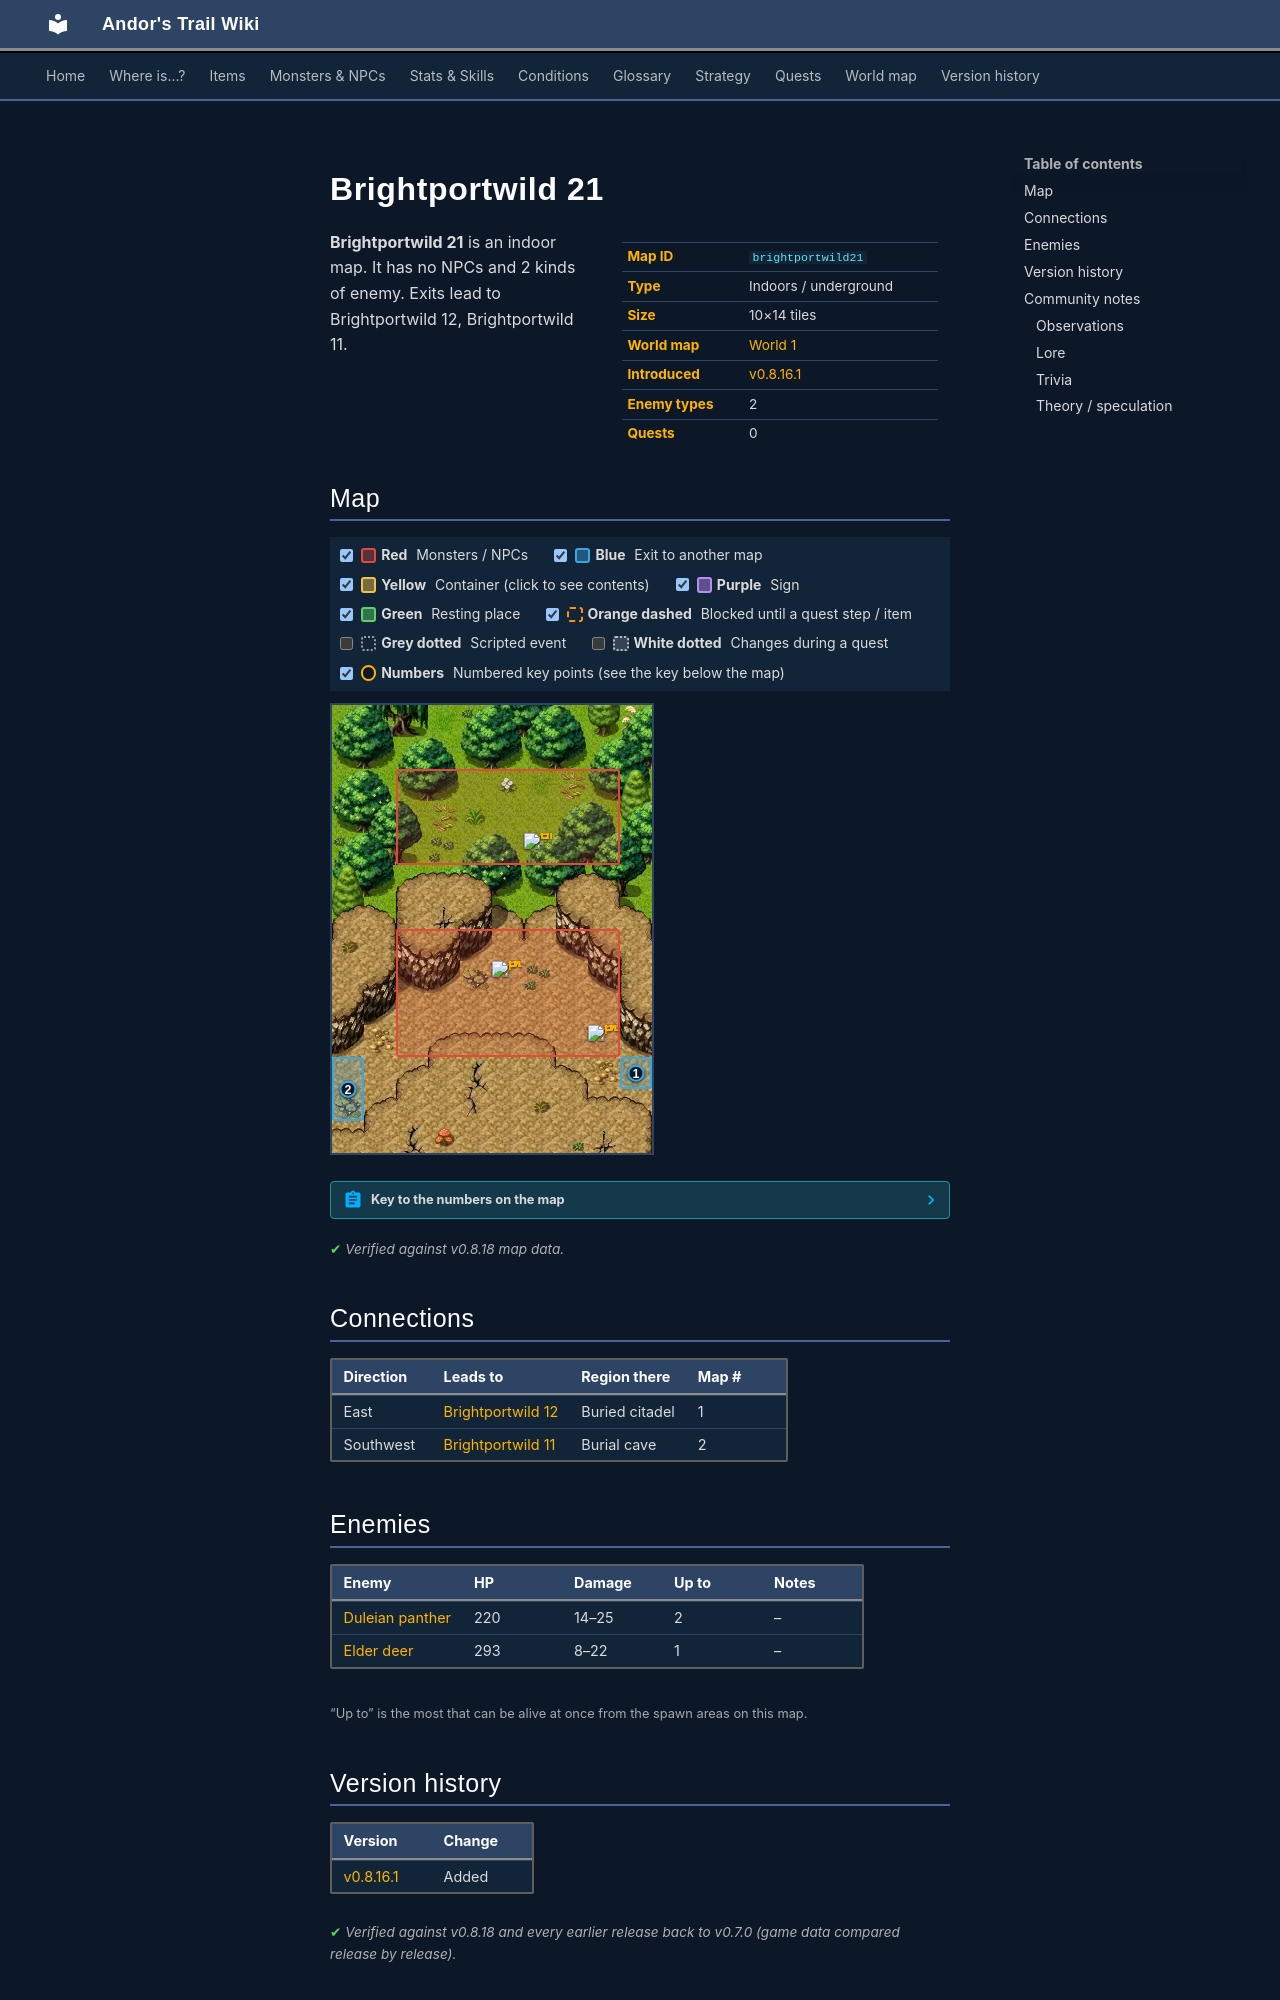

repository: asdfghjkl628/Andor-s-Trail-Wikiiii · page: maps/brightportwild21/index.html · generator: mkdocs

---
description: "Brightportwild 21 is an indoor location in Andor's Trail. Enemies: Duleian panther, Elder deer. Exits to Brightportwild 12, Brightportwild 11."
---

# Brightportwild 21

<div class="infobox" markdown>

| | |
|---|---|
| **Map ID** | `brightportwild21` |
| **Type** | Indoors / underground |
| **Size** | 10×14 tiles |
| **World map** | [World 1](index.md) |
| **Introduced** | [v0.8.16.1](../versions/0.8.16.1.md) |
| **Enemy types** | 2 |
| **Quests** | 0 |

</div>

**Brightportwild 21** is an indoor map. It has no NPCs and 2 kinds of enemy. Exits lead to Brightportwild 12, Brightportwild 11.

## Map

<div class="map-legend" markdown="0"><label class="lg"><input type="checkbox" data-t="spawn" checked><span class="sw sw-spawn"></span><b>Red</b>&nbsp;Monsters / NPCs</label><label class="lg"><input type="checkbox" data-t="mapchange" checked><span class="sw sw-mapchange"></span><b>Blue</b>&nbsp;Exit to another map</label><label class="lg"><input type="checkbox" data-t="container" checked><span class="sw sw-container"></span><b>Yellow</b>&nbsp;Container (click to see contents)</label><label class="lg"><input type="checkbox" data-t="sign" checked><span class="sw sw-sign"></span><b>Purple</b>&nbsp;Sign</label><label class="lg"><input type="checkbox" data-t="rest" checked><span class="sw sw-rest"></span><b>Green</b>&nbsp;Resting place</label><label class="lg"><input type="checkbox" data-t="key" checked><span class="sw sw-key"></span><b>Orange dashed</b>&nbsp;Blocked until a quest step / item</label><label class="lg"><input type="checkbox" data-t="script"><span class="sw sw-script"></span><b>Grey dotted</b>&nbsp;Scripted event</label><label class="lg"><input type="checkbox" data-t="replace"><span class="sw sw-replace"></span><b>White dotted</b>&nbsp;Changes during a quest</label><label class="lg"><input type="checkbox" data-t="pin" checked><span class="sw sw-pin"></span><b>Numbers</b>&nbsp;Numbered key points (see the key below the map)</label></div>

<div class="map-wrap hide-script hide-replace" markdown="0"><img src="../../assets/maps/brightportwild21.webp" alt="Map of Brightportwild 21" width="320" height="448" loading="lazy"><a id="place-west" class="mo mo-mapchange" href="../brightportwild11/#place-east" title="Exit to Brightportwild 11" style="left:0.000%;top:78.571%;width:10.000%;height:14.286%"></a><a id="place-east" class="mo mo-mapchange" href="../brightportwild12/#place-west" title="Exit to Brightportwild 12" style="left:90.000%;top:78.571%;width:10.000%;height:7.143%"></a><span class="mo mo-spawn" title="Spawns: Duleian panther" style="left:20.000%;top:50.000%;width:70.000%;height:28.571%"></span><span class="mo mo-spawn" title="Spawns: Elder deer" style="left:20.000%;top:14.286%;width:70.000%;height:21.429%"></span><a class="mob" href="../../monsters/brightport_cat2/" title="Duleian panther" style="left:50.000%;top:57.143%;width:10.000%;height:7.143%"><img src="../../assets/icons/monsters/monsters_tometik4_67.png" alt="Duleian panther"></a><a class="mob" href="../../monsters/brightport_cat2/" title="Duleian panther" style="left:80.000%;top:71.429%;width:10.000%;height:7.143%"><img src="../../assets/icons/monsters/monsters_tometik4_67.png" alt="Duleian panther"></a><a class="mob" href="../../monsters/brightport_elderdeer/" title="Elder deer" style="left:60.000%;top:28.571%;width:10.000%;height:7.143%"><img src="../../assets/icons/monsters/monsters_johny_13.png" alt="Elder deer"></a><a class="pin pin-exit" href="#key-1" style="left:95.000%;top:82.143%" title="Exit (east): to [Brightportwild 12](brightportwild12.md)">1</a><a class="pin pin-exit" href="#key-2" style="left:5.000%;top:85.714%" title="Exit (southwest): to [Brightportwild 11](brightportwild11.md)">2</a></div>

??? abstract "Key to the numbers on the map"

    | # | What | Details |
    |---|---|---|
    | <span id="key-1"></span>1 | Exit (east) | to [Brightportwild 12](brightportwild12.md) |
    | <span id="key-2"></span>2 | Exit (southwest) | to [Brightportwild 11](brightportwild11.md) |


<p class="verified">Verified against v0.8.18 map data.</p>

## Connections

| Direction | Leads to | Region there | Map # |
|---|---|---|---|
| East | [Brightportwild 12](brightportwild12.md) | Buried citadel | 1 |
| Southwest | [Brightportwild 11](brightportwild11.md) | Burial cave | 2 |

## Enemies

| Enemy | HP | Damage | Up to | Notes |
|---|---|---|---|---|
| [Duleian panther](../monsters/brightport_cat2.md) | 220 | 14–25 | 2 | – |
| [Elder deer](../monsters/brightport_elderdeer.md) | 293 | 8–22 | 1 | – |

<small>“Up to” is the most that can be alive at once from the spawn areas on this map.</small>


## Version history

| Version | Change |
|---|---|
| [v0.8.16.1](../versions/0.8.16.1.md) | Added |

<p class="verified">Verified against v0.8.18 and every earlier release back to v0.7.0 (game data compared release by release).</p>


## Community notes

<small>Written by players, not generated from game data. **Observations**: what players notice in-game · **Lore**: the in-world story · **Trivia**: real-world facts, references, development history · **Theory / speculation**: unconfirmed ideas; may just be unfinished content</small>

### Observations

*No notes yet. Contributions are welcome: [add a note](https://github.com/asdfghjkl628/Andor-s-Trail-Wikiiii/new/main/notes/maps?filename=brightportwild21.md&value=%23%23%20Observations%0A%0A%3C%21--%20what%20players%20notice%20in-game%20--%3E%0A%0A%23%23%20Lore%0A%0A%3C%21--%20the%20in-world%20story%20--%3E%0A%0A%23%23%20Trivia%0A%0A%3C%21--%20real-world%20facts%2C%20references%2C%20development%20history%20--%3E%0A%0A%23%23%20Theory%20/%20speculation%0A%0A%3C%21--%20unconfirmed%20ideas%3B%20may%20just%20be%20unfinished%20content%20--%3E%0A).*

### Lore

*No notes yet. Contributions are welcome: [add a note](https://github.com/asdfghjkl628/Andor-s-Trail-Wikiiii/new/main/notes/maps?filename=brightportwild21.md&value=%23%23%20Observations%0A%0A%3C%21--%20what%20players%20notice%20in-game%20--%3E%0A%0A%23%23%20Lore%0A%0A%3C%21--%20the%20in-world%20story%20--%3E%0A%0A%23%23%20Trivia%0A%0A%3C%21--%20real-world%20facts%2C%20references%2C%20development%20history%20--%3E%0A%0A%23%23%20Theory%20/%20speculation%0A%0A%3C%21--%20unconfirmed%20ideas%3B%20may%20just%20be%20unfinished%20content%20--%3E%0A).*
